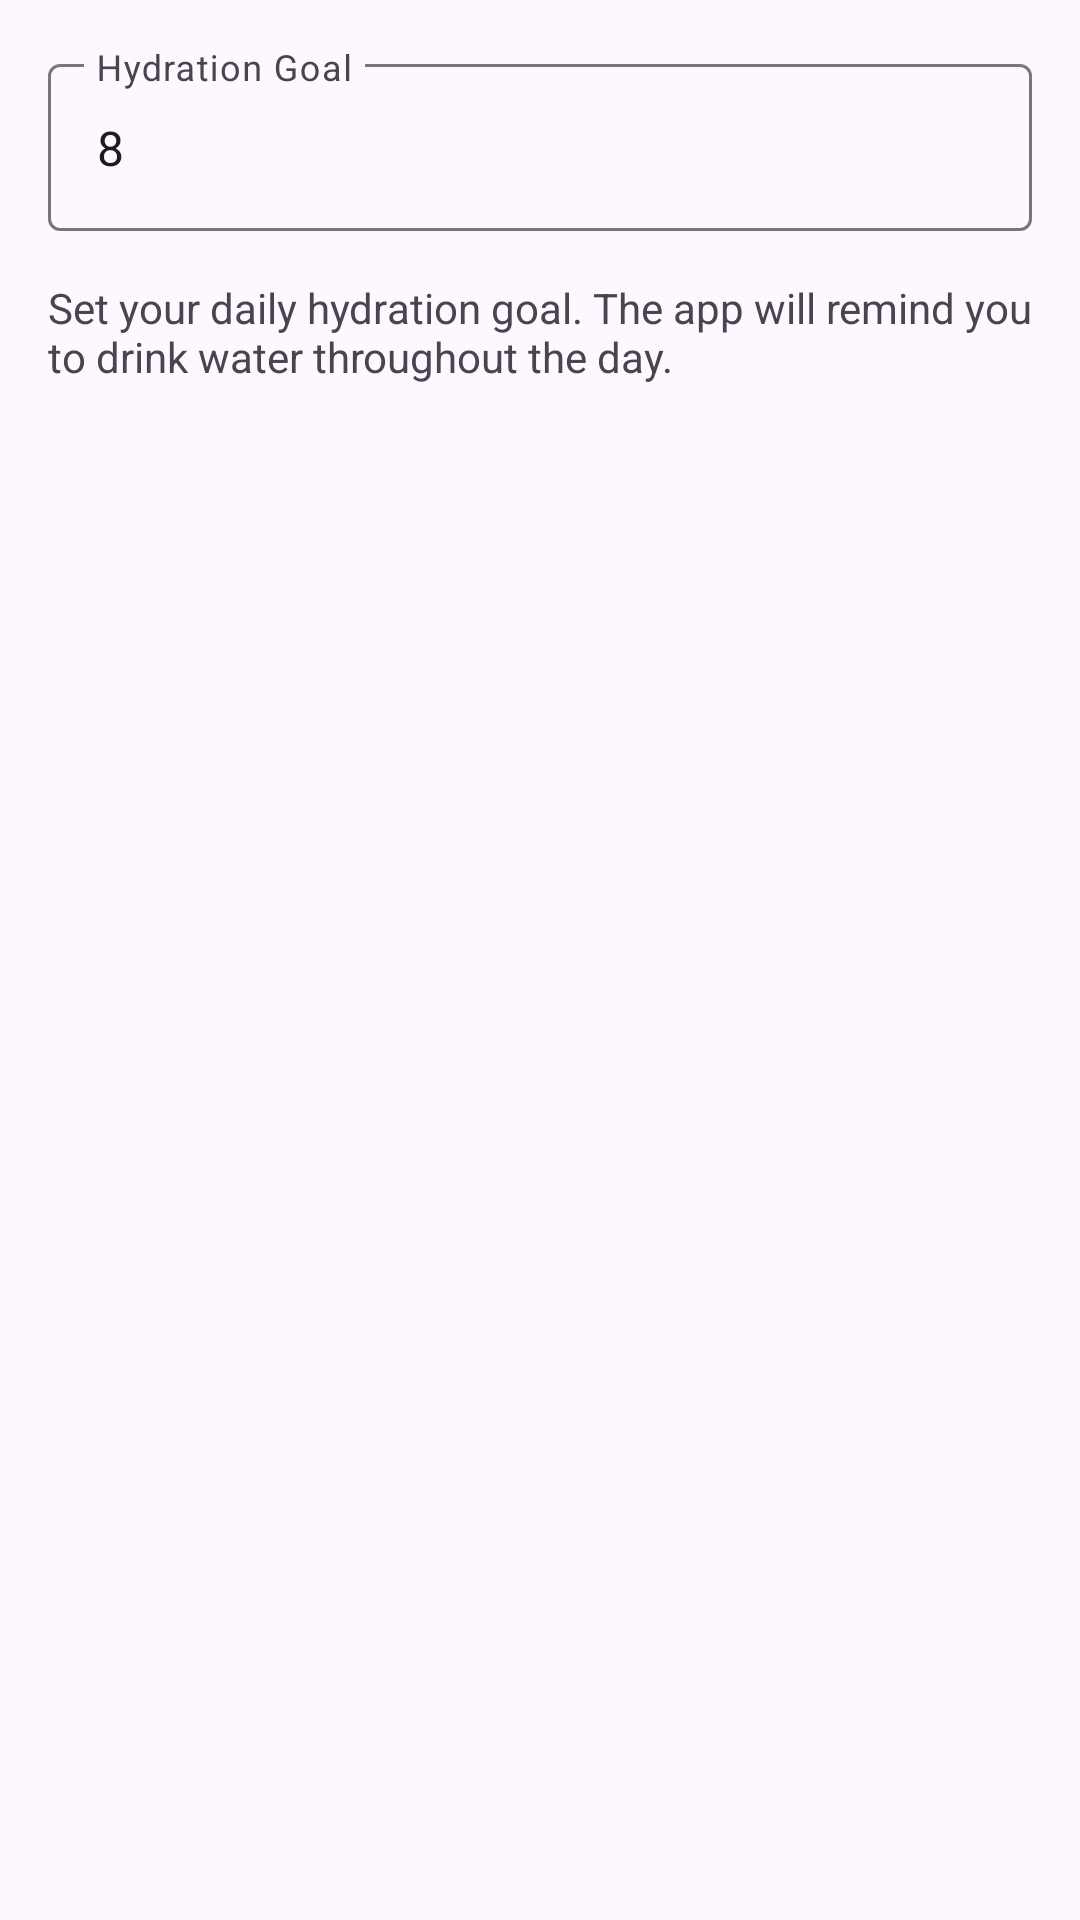

Produce the Android XML layout that renders to this screen, including the resource entries it uses.
<!-- AndroidManifest.xml: application theme Theme.WellnessBuddy -->
<!-- res/layout/dialog_notification_settings.xml -->
<?xml version="1.0" encoding="utf-8"?>
<LinearLayout xmlns:android="http://schemas.android.com/apk/res/android"
    xmlns:app="http://schemas.android.com/apk/res-auto"
    android:layout_width="match_parent"
    android:layout_height="wrap_content"
    android:orientation="vertical"
    android:padding="16dp">

    
    <com.google.android.material.textfield.TextInputLayout
        android:layout_width="match_parent"
        android:layout_height="wrap_content"
        android:layout_marginBottom="16dp"
        app:hintEnabled="true">

        <com.google.android.material.textfield.TextInputEditText
            android:id="@+id/hydration_goal_edit"
            android:layout_width="match_parent"
            android:layout_height="wrap_content"
            android:hint="@string/hydration_goal"
            android:inputType="number"
            android:text="8" />

    </com.google.android.material.textfield.TextInputLayout>

    <com.google.android.material.textview.MaterialTextView
        android:layout_width="match_parent"
        android:layout_height="wrap_content"
        android:text="Set your daily hydration goal. The app will remind you to drink water throughout the day."
        android:textSize="14sp"
        android:textAppearance="?android:attr/textAppearanceMedium" />

</LinearLayout>
<!-- resources referenced by this layout -->
<resources>
  <string name="hydration_goal">Hydration Goal</string>
  <style name="Theme.WellnessBuddy" parent="Base.Theme.WellnessBuddy" />
  <style name="Base.Theme.WellnessBuddy" parent="Theme.Material3.DayNight.NoActionBar">
          
          
      </style>
</resources>
